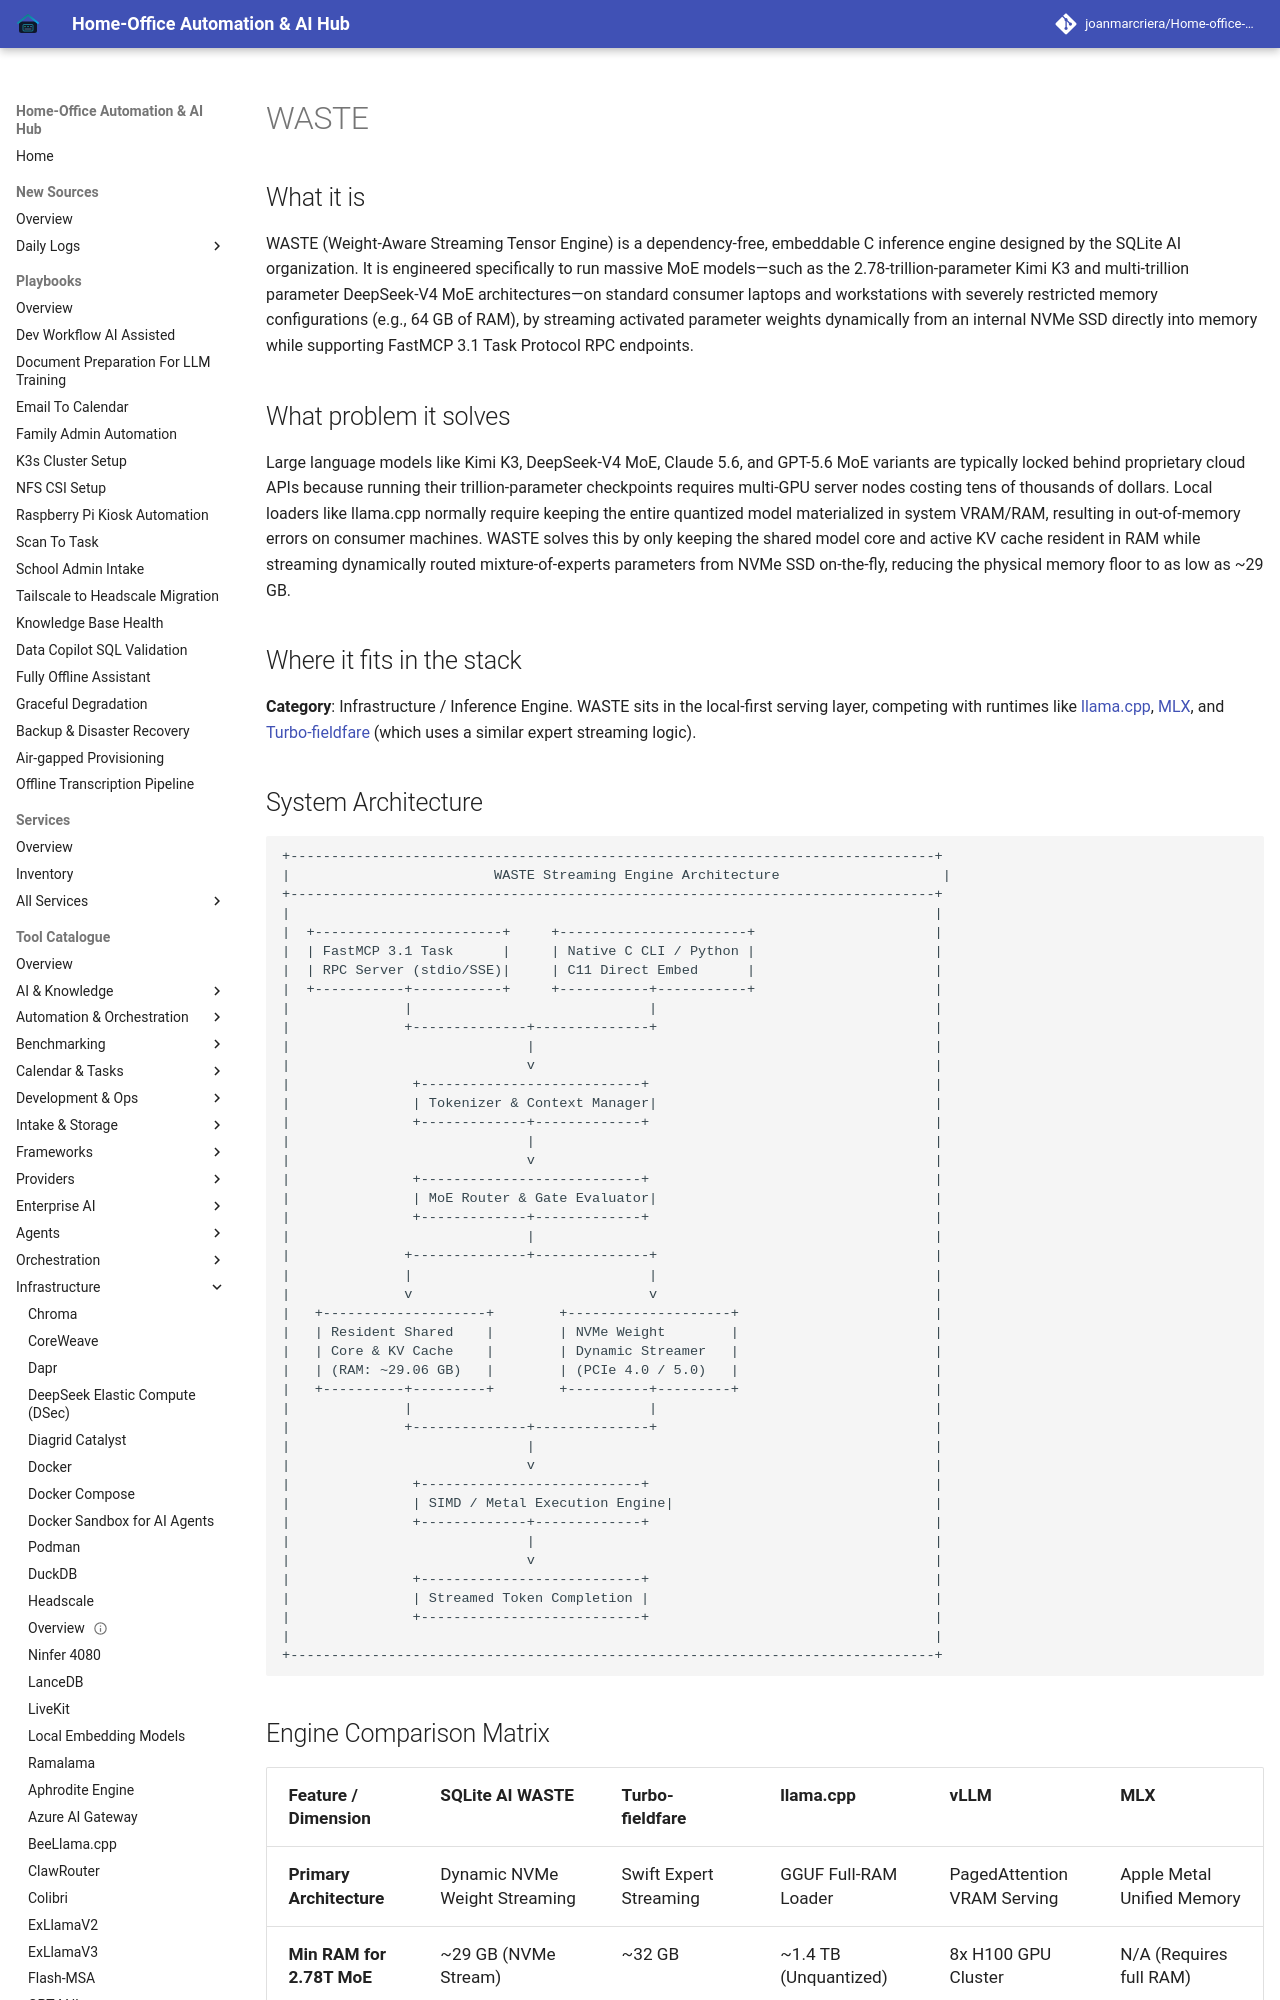

repository: joanmarcriera/Home-office-automations · page: tools/infrastructure/waste/index.html · generator: mkdocs

# WASTE

## What it is
WASTE (Weight-Aware Streaming Tensor Engine) is a dependency-free, embeddable C inference engine designed by the SQLite AI organization. It is engineered specifically to run massive MoE models—such as the 2.78-trillion-parameter Kimi K3 and multi-trillion parameter DeepSeek-V4 MoE architectures—on standard consumer laptops and workstations with severely restricted memory configurations (e.g., 64 GB of RAM), by streaming activated parameter weights dynamically from an internal NVMe SSD directly into memory while supporting FastMCP 3.1 Task Protocol RPC endpoints.

## What problem it solves
Large language models like Kimi K3, DeepSeek-V4 MoE, Claude 5.6, and GPT-5.6 MoE variants are typically locked behind proprietary cloud APIs because running their trillion-parameter checkpoints requires multi-GPU server nodes costing tens of thousands of dollars. Local loaders like llama.cpp normally require keeping the entire quantized model materialized in system VRAM/RAM, resulting in out-of-memory errors on consumer machines. WASTE solves this by only keeping the shared model core and active KV cache resident in RAM while streaming dynamically routed mixture-of-experts parameters from NVMe SSD on-the-fly, reducing the physical memory floor to as low as ~29 GB.

## Where it fits in the stack
**Category**: Infrastructure / Inference Engine. WASTE sits in the local-first serving layer, competing with runtimes like [llama.cpp](llama-cpp.md), [MLX](mlx.md), and [Turbo-fieldfare](turbo-fieldfare.md) (which uses a similar expert streaming logic).
